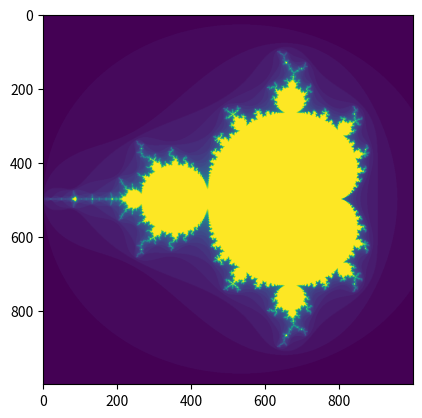

Generate this figure with matplotlib:
import numpy as np
import matplotlib.pyplot as plt
def mandelbrot( h,w, maxit=40 ):
    y,x = np.ogrid[ -1.4:1.4:h*1j, -2:0.8:w*1j ]
    c = x+y*1j
    z = c
    divtime = maxit + np.zeros(z.shape, dtype=int)
    for i in range(maxit):
        z = z**2 + c
        diverge = z*np.conj(z) > 2**2
        div_now = diverge & (divtime==maxit)
        divtime[div_now] = i                  
        z[diverge] = 2                        
    return divtime
plt.imshow(mandelbrot(1000,1000))
plt.show()
